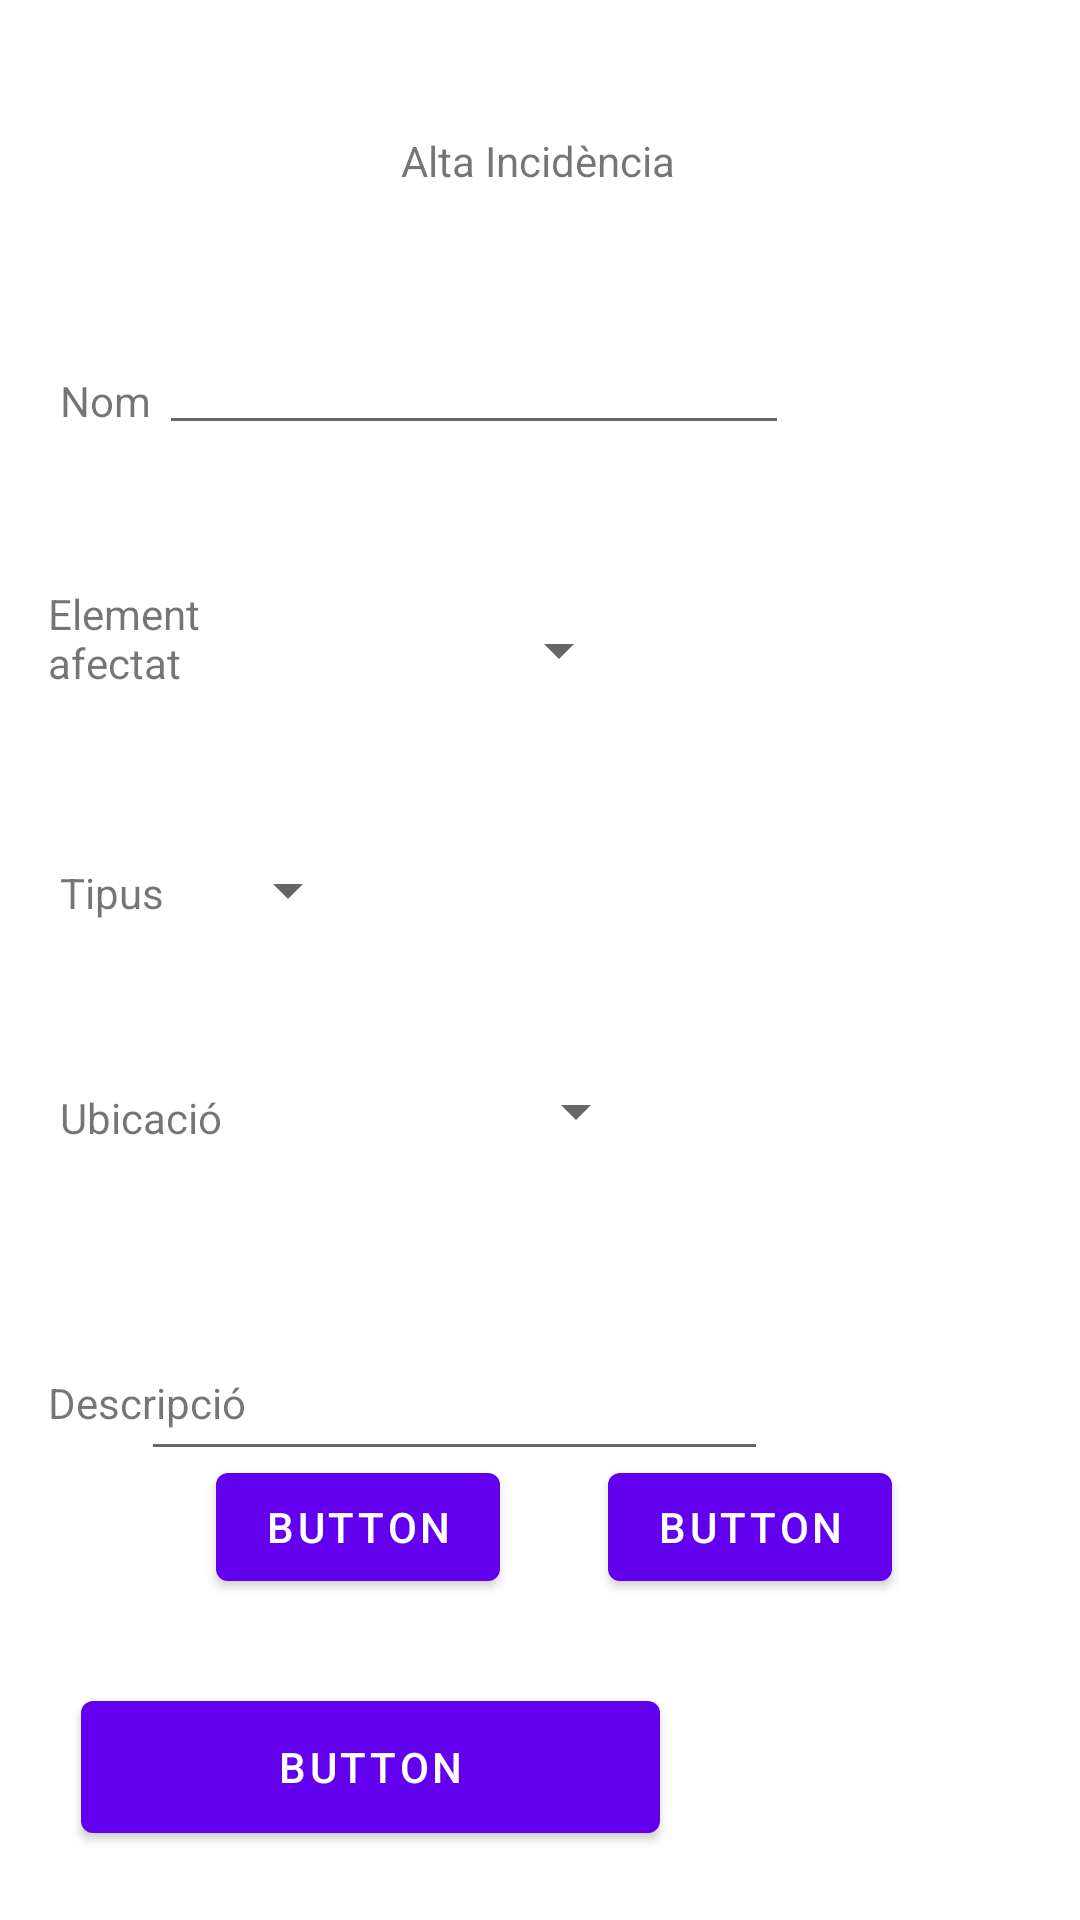

Android layout source for this screen:
<!-- AndroidManifest.xml: application theme Theme.Tasca2 -->
<!-- res/layout/create_incidencia.xml -->
<?xml version="1.0" encoding="utf-8"?>
<androidx.constraintlayout.widget.ConstraintLayout xmlns:android="http://schemas.android.com/apk/res/android"
    xmlns:app="http://schemas.android.com/apk/res-auto"
    xmlns:tools="http://schemas.android.com/tools"
    android:layout_width="match_parent"
             android:layout_height="match_parent">

    <TextView
        android:id="@+id/nom"
        android:layout_width="wrap_content"
        android:layout_height="wrap_content"
        android:layout_marginStart="20dp"
        android:layout_marginTop="124dp"
        android:text="@string/nom"
        app:layout_constraintStart_toStartOf="parent"
        app:layout_constraintTop_toTopOf="parent" />

    <Spinner
        android:id="@+id/elementSpinner"
        android:layout_width="130dp"
        android:layout_height="41dp"
        android:layout_marginTop="48dp"
        app:layout_constraintEnd_toEndOf="parent"
        app:layout_constraintHorizontal_bias="0.029"
        app:layout_constraintStart_toEndOf="@+id/element"
        app:layout_constraintTop_toBottomOf="@+id/nameInput" />

    <TextView
        android:id="@+id/tipus"
        android:layout_width="wrap_content"
        android:layout_height="wrap_content"
        android:layout_marginStart="20dp"
        android:layout_marginTop="44dp"
        android:text="@string/tipus"
        app:layout_constraintStart_toStartOf="parent"
        app:layout_constraintTop_toBottomOf="@+id/element" />

    <TextView
        android:id="@+id/descripcio"
        android:layout_width="wrap_content"
        android:layout_height="wrap_content"
        android:layout_marginStart="16dp"
        android:layout_marginTop="76dp"
        android:text="@string/descripcio"
        app:layout_constraintStart_toStartOf="parent"
        app:layout_constraintTop_toBottomOf="@+id/ubicacio" />

    <TextView
        android:id="@+id/element"
        android:layout_width="60dp"
        android:layout_height="49dp"
        android:layout_marginStart="16dp"
        android:layout_marginTop="52dp"
        android:text="@string/element"
        app:layout_constraintStart_toStartOf="parent"
        app:layout_constraintTop_toBottomOf="@+id/nom" />

    <TextView
        android:id="@+id/titulo"
        android:layout_width="wrap_content"
        android:layout_height="wrap_content"
        android:layout_marginTop="44dp"
        android:text="@string/titulo"
        app:layout_constraintEnd_toEndOf="parent"
        app:layout_constraintHorizontal_bias="0.498"
        app:layout_constraintStart_toStartOf="parent"
        app:layout_constraintTop_toTopOf="parent" />

    <EditText
        android:id="@+id/descriptionInput"
        android:layout_width="209dp"
        android:layout_height="38dp"
        android:layout_marginTop="60dp"
        android:layout_marginEnd="104dp"
        android:ems="10"
        android:gravity="start|top"
        android:inputType="textMultiLine"
        app:layout_constraintEnd_toEndOf="parent"
        app:layout_constraintTop_toBottomOf="@+id/ubicationSpinner" />

    <Spinner
        android:id="@+id/typeSpinner"
        android:layout_width="108dp"
        android:layout_height="39dp"
        android:layout_marginTop="40dp"
        android:layout_marginEnd="240dp"
        app:layout_constraintEnd_toEndOf="parent"
        app:layout_constraintTop_toBottomOf="@+id/elementSpinner" />

    <Button
        android:id="@+id/button2"
        android:layout_width="193dp"
        android:layout_height="56dp"
        android:layout_marginTop="56dp"
        android:layout_marginEnd="140dp"
        android:text="Button"
        app:layout_constraintBottom_toBottomOf="parent"
        app:layout_constraintEnd_toEndOf="parent"
        app:layout_constraintTop_toBottomOf="@+id/descriptionInput"
        app:layout_constraintVertical_bias="0.387" />

    <Spinner
        android:id="@+id/ubicationSpinner"
        android:layout_width="136dp"
        android:layout_height="44dp"
        android:layout_marginTop="32dp"
        app:layout_constraintEnd_toEndOf="parent"
        app:layout_constraintHorizontal_bias="0.039"
        app:layout_constraintStart_toEndOf="@+id/ubicacio"
        app:layout_constraintTop_toBottomOf="@+id/typeSpinner" />

    <EditText
        android:id="@+id/nameInput"
        android:layout_width="wrap_content"
        android:layout_height="wrap_content"
        android:layout_marginTop="44dp"
        android:ems="10"
        android:inputType="textPersonName"
        app:layout_constraintEnd_toEndOf="parent"
        app:layout_constraintHorizontal_bias="0.027"
        app:layout_constraintStart_toEndOf="@+id/nom"
        app:layout_constraintTop_toBottomOf="@+id/titulo" />

    <TextView
        android:id="@+id/ubicacio"
        android:layout_width="wrap_content"
        android:layout_height="wrap_content"
        android:layout_marginStart="20dp"
        android:layout_marginTop="56dp"
        android:text="@string/ubicacio"
        app:layout_constraintStart_toStartOf="parent"
        app:layout_constraintTop_toBottomOf="@+id/tipus" />

    <Button
        android:id="@+id/datee"
        android:layout_width="wrap_content"
        android:layout_height="wrap_content"
        android:layout_marginStart="72dp"
        android:layout_marginBottom="28dp"
        android:onClick="showTimePickerDialog"
        android:text="Button"
        app:layout_constraintBottom_toTopOf="@+id/button2"
        app:layout_constraintStart_toStartOf="parent" />

    <Button
        android:id="@+id/dateday"
        android:layout_width="wrap_content"
        android:layout_height="wrap_content"
        android:layout_marginStart="36dp"
        android:layout_marginBottom="28dp"
        android:text="Button"
        app:layout_constraintBottom_toTopOf="@+id/button2"
        app:layout_constraintStart_toEndOf="@+id/datee"
        android:onClick="showDatePickerDialog"/>

</androidx.constraintlayout.widget.ConstraintLayout>
<!-- resources referenced by this layout -->
<resources>
  <string name="descripcio">Descripció</string>
  <string name="element">Element afectat</string>
  <string name="nom">Nom</string>
  <string name="tipus">Tipus</string>
  <string name="titulo">Alta Incidència</string>
  <string name="ubicacio">Ubicació</string>
  <style name="Theme.Tasca2" parent="Theme.MaterialComponents.DayNight.DarkActionBar">
          
          <item name="colorPrimary">@color/purple_500</item>
          <item name="colorPrimaryVariant">@color/purple_700</item>
          <item name="colorOnPrimary">@color/white</item>
          
          <item name="colorSecondary">@color/teal_200</item>
          <item name="colorSecondaryVariant">@color/teal_700</item>
          <item name="colorOnSecondary">@color/black</item>
          
          <item name="android:statusBarColor">?attr/colorPrimaryVariant</item>
          
      </style>
  <!-- not gathered from this repository: default colours our renderer supplied (Android Studio template values) -->
  <color name="purple_500">#FF6200EE</color>
  <color name="purple_700">#FF3700B3</color>
  <color name="teal_200">#FF03DAC5</color>
  <color name="teal_700">#FF018786</color>
  <color name="black">#FF000000</color>
  <color name="white">#FFFFFFFF</color>
</resources>
